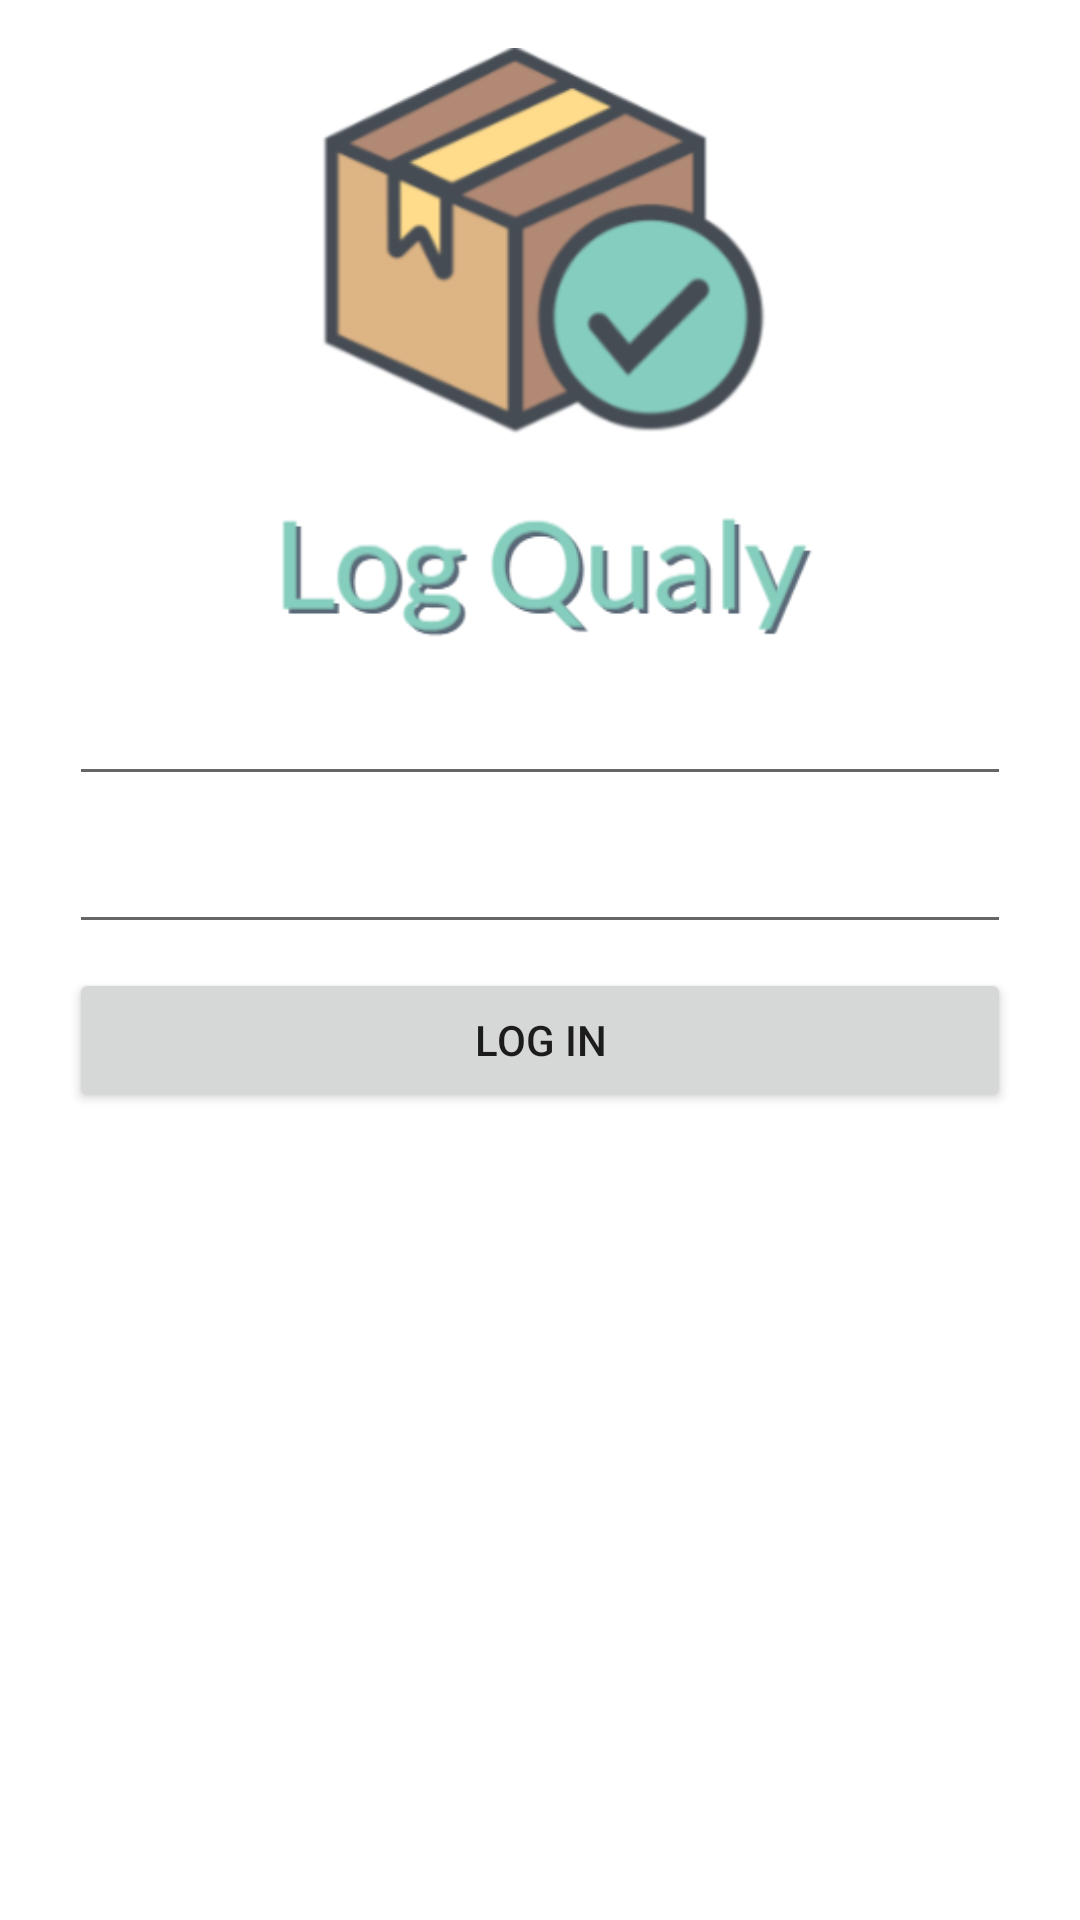

Here is an Android app screen rendered from its layout file. Give the layout XML and the strings, colors and styles it references.
<!-- AndroidManifest.xml: application theme Theme.LogQualy -->
<!-- res/layout/activity_create_new_user.xml -->
<?xml version="1.0" encoding="utf-8"?>
<androidx.constraintlayout.widget.ConstraintLayout xmlns:android="http://schemas.android.com/apk/res/android"
    xmlns:app="http://schemas.android.com/apk/res-auto"
    xmlns:tools="http://schemas.android.com/tools"
    android:layout_width="match_parent"
    android:layout_height="match_parent"
    tools:context=".CreateNewUserActivity">
    <ImageView
        android:id="@+id/imageView"
        android:layout_width="wrap_content"
        android:layout_height="200dp"
        android:layout_marginTop="16dp"
        app:layout_constraintBottom_toBottomOf="parent"
        app:layout_constraintEnd_toEndOf="parent"
        app:layout_constraintStart_toStartOf="parent"
        app:layout_constraintTop_toTopOf="parent"
        app:layout_constraintVertical_bias="0.0"
        app:srcCompat="@drawable/logotipo" />

    <EditText
        android:id="@+id/editTextTextEmailAddressNewUser"
        android:layout_width="0dp"
        android:layout_height="wrap_content"
        android:layout_marginTop="8dp"
        android:ems="10"
        android:inputType="textEmailAddress"
        app:layout_constraintEnd_toEndOf="@+id/imageView"
        app:layout_constraintStart_toStartOf="@+id/imageView"
        app:layout_constraintTop_toBottomOf="@+id/imageView" />

    <EditText
        android:id="@+id/editTextTextPasswordNewUser"
        android:layout_width="0dp"
        android:layout_height="wrap_content"
        android:layout_marginTop="8dp"
        android:ems="10"
        android:inputType="textPassword"
        app:layout_constraintEnd_toEndOf="@+id/editTextTextEmailAddressNewUser"
        app:layout_constraintStart_toStartOf="@+id/editTextTextEmailAddressNewUser"
        app:layout_constraintTop_toBottomOf="@+id/editTextTextEmailAddressNewUser" />

    <Button
        android:id="@+id/btnCreateNewUser"
        android:layout_width="0dp"
        android:layout_height="wrap_content"
        android:layout_marginTop="8dp"
        android:text="LOG IN"
        app:layout_constraintEnd_toEndOf="@+id/editTextTextPasswordNewUser"
        app:layout_constraintHorizontal_bias="0.0"
        app:layout_constraintStart_toStartOf="@+id/editTextTextPasswordNewUser"
        app:layout_constraintTop_toBottomOf="@+id/editTextTextPasswordNewUser" />


</androidx.constraintlayout.widget.ConstraintLayout>
<!-- resources referenced by this layout -->
<resources>
  <!-- drawable logotipo: png bitmap (drawable, 29926 bytes) -->
  <style name="Theme.LogQualy" parent="Theme.MaterialComponents.DayNight.DarkActionBar">
          
          <item name="colorPrimary">@color/teal_200</item>
          <item name="colorPrimaryVariant">@color/purple_700</item>
          <item name="colorOnPrimary">@color/white</item>
          
          <item name="colorSecondary">@color/teal_200</item>
          <item name="colorSecondaryVariant">@color/teal_700</item>
          <item name="colorOnSecondary">@color/black</item>
          
          <item name="android:statusBarColor" tools:targetApi="l">?attr/colorPrimaryVariant</item>
          
      </style>
  <!-- not gathered from this repository: default colours our renderer supplied (Android Studio template values) -->
  <color name="purple_700">#FF3700B3</color>
  <color name="teal_200">#FF03DAC5</color>
  <color name="teal_700">#FF018786</color>
  <color name="black">#FF000000</color>
  <color name="white">#FFFFFFFF</color>
</resources>
